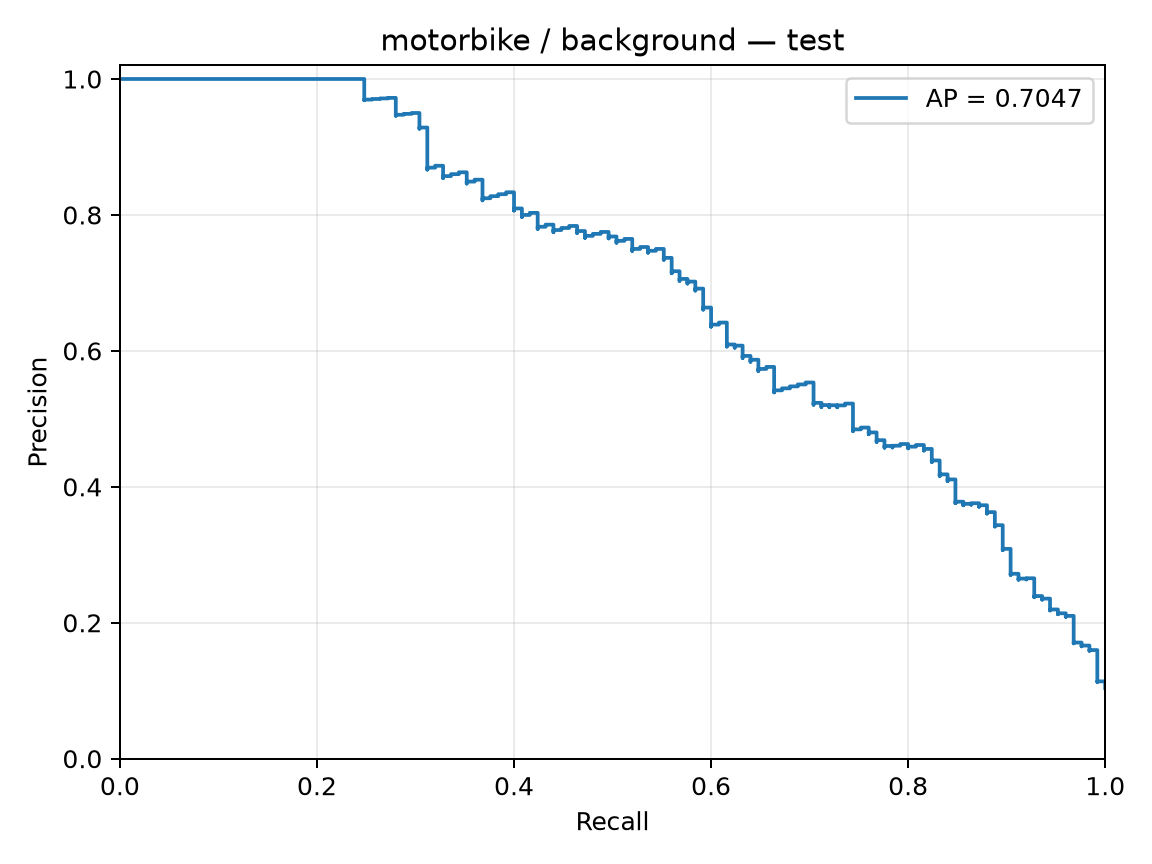

Source data for this figure (header and first rows):
precision, recall, threshold
0.104, 1.0, -1.687
0.1041, 1.0, -1.64
0.1042, 1.0, -1.638
0.1043, 1.0, -1.632
0.1043, 1.0, -1.623
0.1044, 1.0, -1.618
0.1045, 1.0, -1.602
0.1046, 1.0, -1.585
0.1047, 1.0, -1.548
0.1048, 1.0, -1.539
0.1049, 1.0, -1.536
0.105, 1.0, -1.529
0.105, 1.0, -1.525
0.1051, 1.0, -1.522
0.1052, 1.0, -1.517
0.1053, 1.0, -1.504
0.1054, 1.0, -1.5
0.1055, 1.0, -1.499
0.1056, 1.0, -1.497
0.1057, 1.0, -1.494
0.1058, 1.0, -1.491
0.1058, 1.0, -1.491
0.1059, 1.0, -1.489
0.106, 1.0, -1.484
0.1061, 1.0, -1.484
0.1062, 1.0, -1.478
0.1063, 1.0, -1.476
0.1064, 1.0, -1.476
0.1065, 1.0, -1.47
0.1066, 1.0, -1.469
0.1067, 1.0, -1.469
0.1067, 1.0, -1.469
0.1068, 1.0, -1.466
0.1069, 1.0, -1.465
0.107, 1.0, -1.464
0.1071, 1.0, -1.463
0.1072, 1.0, -1.462
0.1073, 1.0, -1.457
0.1074, 1.0, -1.448
0.1075, 1.0, -1.447
0.1076, 1.0, -1.445
0.1077, 1.0, -1.445
0.1078, 1.0, -1.439
0.1079, 1.0, -1.438
0.1079, 1.0, -1.437
0.108, 1.0, -1.435
0.1081, 1.0, -1.435
0.1082, 1.0, -1.432
0.1083, 1.0, -1.428
0.1084, 1.0, -1.427
0.1085, 1.0, -1.425
0.1086, 1.0, -1.42
0.1087, 1.0, -1.42
0.1088, 1.0, -1.416
0.1089, 1.0, -1.414
0.109, 1.0, -1.414
0.1091, 1.0, -1.411
0.1092, 1.0, -1.41
0.1093, 1.0, -1.409
0.1094, 1.0, -1.406
... 1,143 more rows
